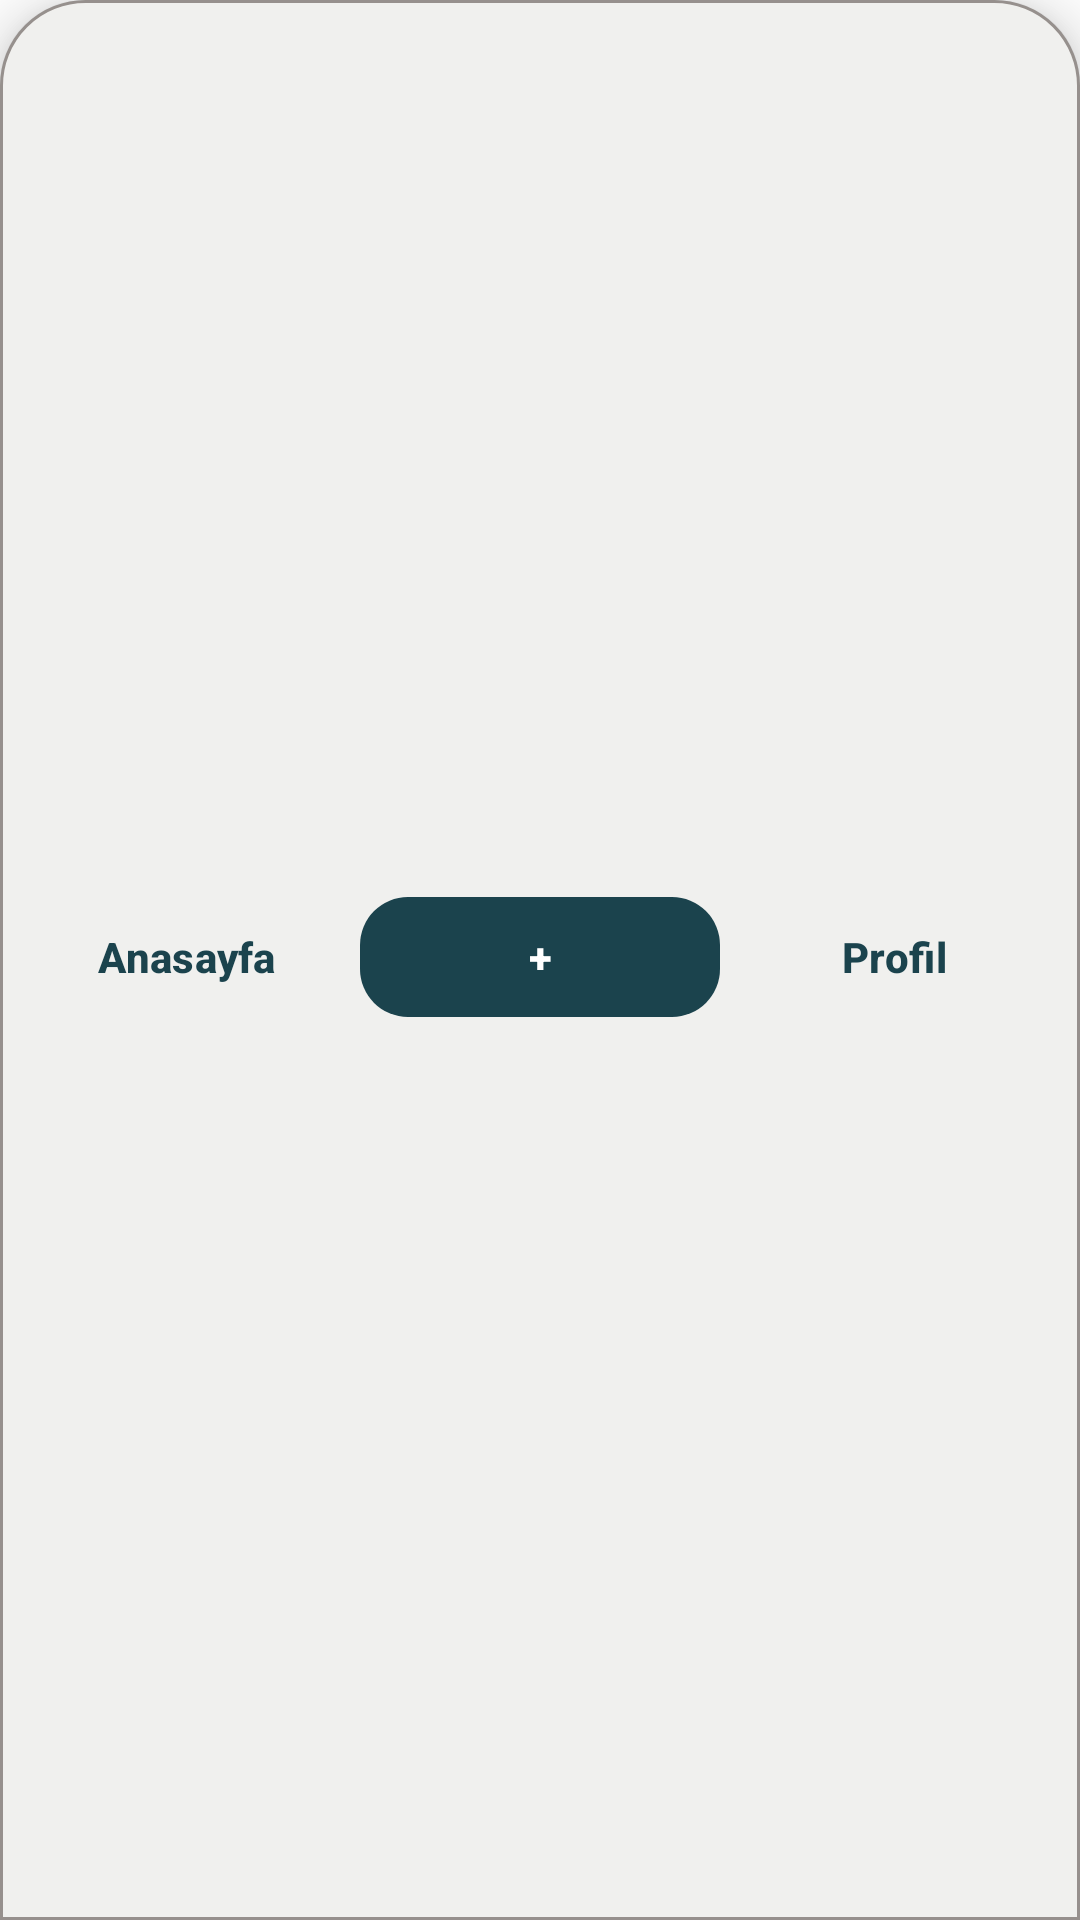

The Android layout XML behind this screen, and the referenced resources:
<!-- AndroidManifest.xml: application theme Theme.KelimeQuiz -->
<!-- res/layout/include_bottom_nav.xml -->
<?xml version="1.0" encoding="utf-8"?>
<LinearLayout xmlns:android="http://schemas.android.com/apk/res/android"
    xmlns:app="http://schemas.android.com/apk/res-auto"
    android:layout_width="match_parent"
    android:layout_height="wrap_content"
    android:background="@drawable/bg_bottom_nav"
    android:elevation="12dp"
    android:gravity="center"
    android:orientation="horizontal"
    android:paddingStart="12dp"
    android:paddingTop="10dp"
    android:paddingEnd="12dp"
    android:paddingBottom="12dp">

    <com.google.android.material.button.MaterialButton
        android:id="@+id/btnNavHome"
        style="@style/AppButtonGhost"
        android:layout_width="0dp"
        android:layout_height="wrap_content"
        android:layout_weight="1"
        android:text="@string/home_nav" />

    <com.google.android.material.button.MaterialButton
        android:id="@+id/btnNavAdd"
        style="@style/AppButtonPrimary"
        android:layout_width="0dp"
        android:layout_height="wrap_content"
        android:layout_weight="1.2"
        android:layout_marginHorizontal="8dp"
        android:minHeight="48dp"
        android:text="@string/add_nav" />

    <com.google.android.material.button.MaterialButton
        android:id="@+id/btnNavProfile"
        style="@style/AppButtonGhost"
        android:layout_width="0dp"
        android:layout_height="wrap_content"
        android:layout_weight="1"
        android:text="@string/profile_nav" />
</LinearLayout>
<!-- resources referenced by this layout -->
<resources>
  <!-- drawable bg_bottom_nav (drawable) -->
  <?xml version="1.0" encoding="utf-8"?>
  <layer-list xmlns:android="http://schemas.android.com/apk/res/android">
      <item>
          <shape android:shape="rectangle">
              <solid android:color="@color/surface_elevated" />
              <corners
                  android:topLeftRadius="28dp"
                  android:topRightRadius="28dp" />
              <stroke
                  android:width="1dp"
                  android:color="@color/muted_taupe" />
          </shape>
      </item>
      <item>
          <shape android:shape="rectangle">
              <solid android:color="@color/overlay_lavender" />
              <corners
                  android:topLeftRadius="28dp"
                  android:topRightRadius="28dp" />
          </shape>
      </item>
  </layer-list>
  <string name="add_nav">+</string>
  <string name="home_nav">Anasayfa</string>
  <string name="profile_nav">Profil</string>
  <style name="AppButtonGhost" parent="Widget.Material3.Button.TextButton">
          <item name="android:textColor">@color/primary</item>
          <item name="android:textStyle">bold</item>
      </style>
  <style name="AppButtonPrimary" parent="Widget.Material3.Button">
          <item name="backgroundTint">@color/primary</item>
          <item name="cornerRadius">16dp</item>
          <item name="android:textColor">@color/text_on_primary</item>
          <item name="android:textStyle">bold</item>
          <item name="android:minHeight">56dp</item>
          <item name="android:letterSpacing">0.02</item>
      </style>
  <style name="Theme.KelimeQuiz" parent="Theme.Material3.DayNight.NoActionBar">
          <item name="colorPrimary">@color/primary</item>
          <item name="colorPrimaryContainer">@color/primary_dark</item>
          <item name="colorSecondary">@color/accent</item>
          <item name="colorSurface">@color/surface</item>
          <item name="colorSurfaceVariant">@color/surface_variant</item>
          <item name="colorOnPrimary">@color/text_on_primary</item>
          <item name="colorOnSurface">@color/text_main</item>
          <item name="android:windowBackground">@color/background_start</item>
          <item name="android:navigationBarColor">@color/background_end</item>
          <item name="android:statusBarColor">@color/background_start</item>
          <item name="android:windowLightStatusBar">true</item>
      </style>
  <color name="surface_elevated">#FCFBF8</color>
  <color name="muted_taupe">#97918C</color>
  <color name="overlay_lavender">#1A898693</color>
  <color name="primary">#1B434D</color>
  <color name="text_on_primary">#FFFFFF</color>
  <color name="primary_dark">#244B56</color>
  <color name="accent">#387E4F</color>
  <color name="surface">#FFFFFF</color>
  <color name="surface_variant">#E2E8F0</color>
  <color name="text_main">#1B2430</color>
  <color name="background_start">#FFFFFF</color>
  <color name="background_end">#EEF5EF</color>
</resources>
